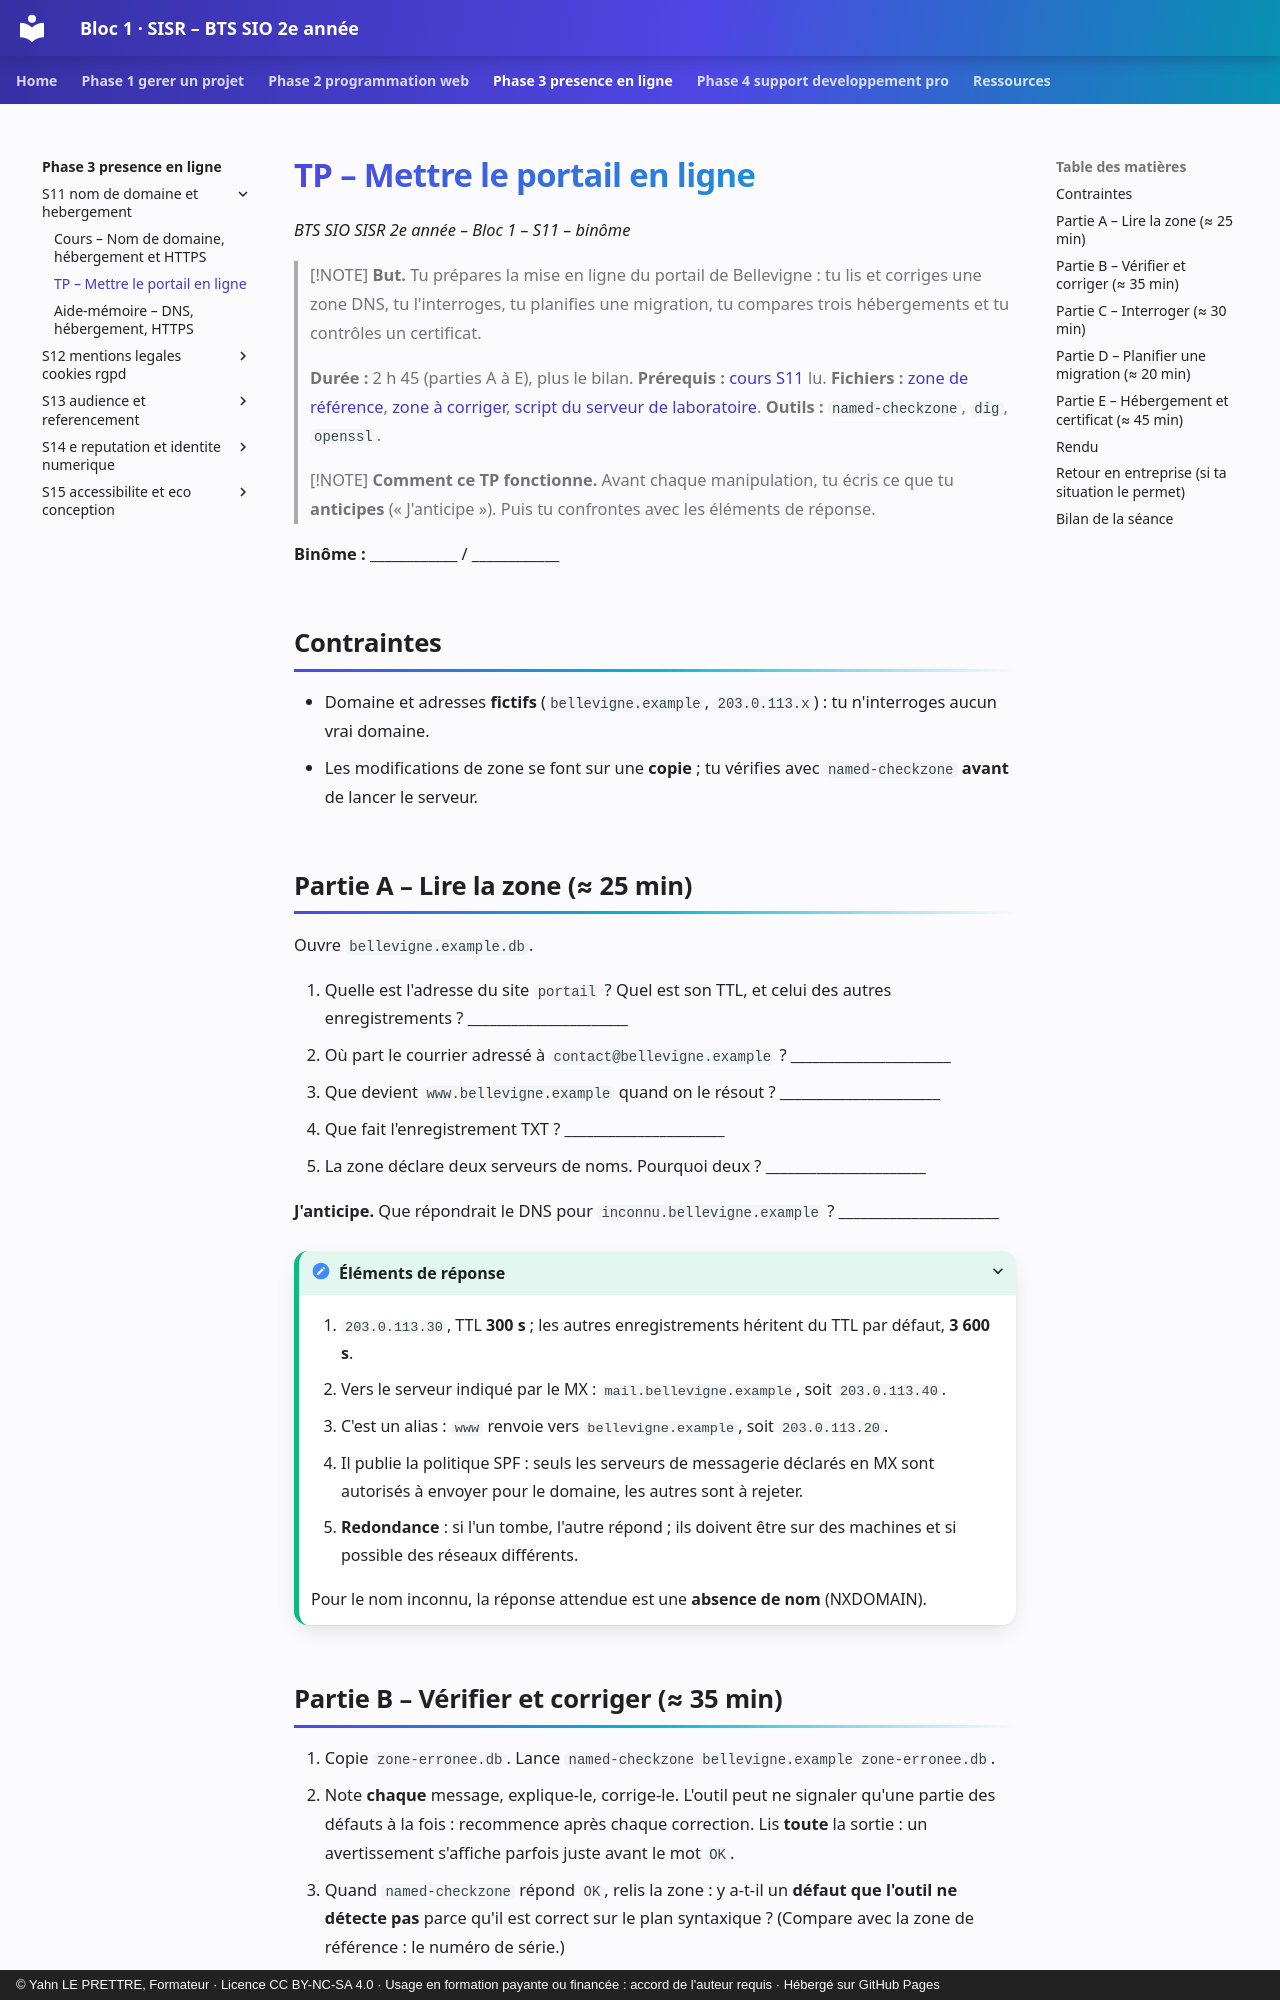

repository: YahnLP/bts2-sio-sisr-bloc1 · page: phase-3-presence-en-ligne/S11-nom-de-domaine-et-hebergement/02-tp/index.html · generator: mkdocs · copyright: © Yahn LE PRETTRE, Formateur · Licence CC BY-NC-SA 4.0 · Usage en formation payante ou financée : accord de l'auteur requis · Hébergé sur GitHub Pages

# TP – Mettre le portail en ligne

*BTS SIO SISR 2e année – Bloc 1 – S11 – binôme*

> [!NOTE]
> **But.** Tu prépares la mise en ligne du portail de Bellevigne : tu lis et corriges une zone DNS, tu l'interroges, tu planifies une migration, tu compares trois hébergements et tu contrôles un certificat.
>
> **Durée :** 2 h 45 (parties A à E), plus le bilan. **Prérequis :** [cours S11](01-cours.md) lu. **Fichiers :** [zone de référence](tp/bellevigne.example.db), [zone à corriger](tp/zone-erronee.db), [script du serveur de laboratoire](tp/lance-dns-labo.sh). **Outils :** `named-checkzone`, `dig`, `openssl`.

> [!NOTE]
> **Comment ce TP fonctionne.** Avant chaque manipulation, tu écris ce que tu **anticipes** (« J'anticipe »). Puis tu confrontes avec les éléments de réponse.

**Binôme :** ____________ / ____________

## Contraintes

- Domaine et adresses **fictifs** (`bellevigne.example`, `203.0.113.x`) : tu n'interroges aucun vrai domaine.
- Les modifications de zone se font sur une **copie** ; tu vérifies avec `named-checkzone` **avant** de lancer le serveur.

## Partie A – Lire la zone (≈ 25 min)

Ouvre `bellevigne.example.db`.

1. Quelle est l'adresse du site `portail` ? Quel est son TTL, et celui des autres enregistrements ? ______________________
2. Où part le courrier adressé à `contact@bellevigne.example` ? ______________________
3. Que devient `www.bellevigne.example` quand on le résout ? ______________________
4. Que fait l'enregistrement TXT ? ______________________
5. La zone déclare deux serveurs de noms. Pourquoi deux ? ______________________

**J'anticipe.** Que répondrait le DNS pour `inconnu.bellevigne.example` ? ______________________

<details markdown="1">
<summary>Éléments de réponse</summary>

1. `203.0.113.30`, TTL **300 s** ; les autres enregistrements héritent du TTL par défaut, **3 600 s**.
2. Vers le serveur indiqué par le MX : `mail.bellevigne.example`, soit `203.0.113.40`.
3. C'est un alias : `www` renvoie vers `bellevigne.example`, soit `203.0.113.20`.
4. Il publie la politique SPF : seuls les serveurs de messagerie déclarés en MX sont autorisés à envoyer pour le domaine, les autres sont à rejeter.
5. **Redondance** : si l'un tombe, l'autre répond ; ils doivent être sur des machines et si possible des réseaux différents.

Pour le nom inconnu, la réponse attendue est une **absence de nom** (NXDOMAIN).

</details>
